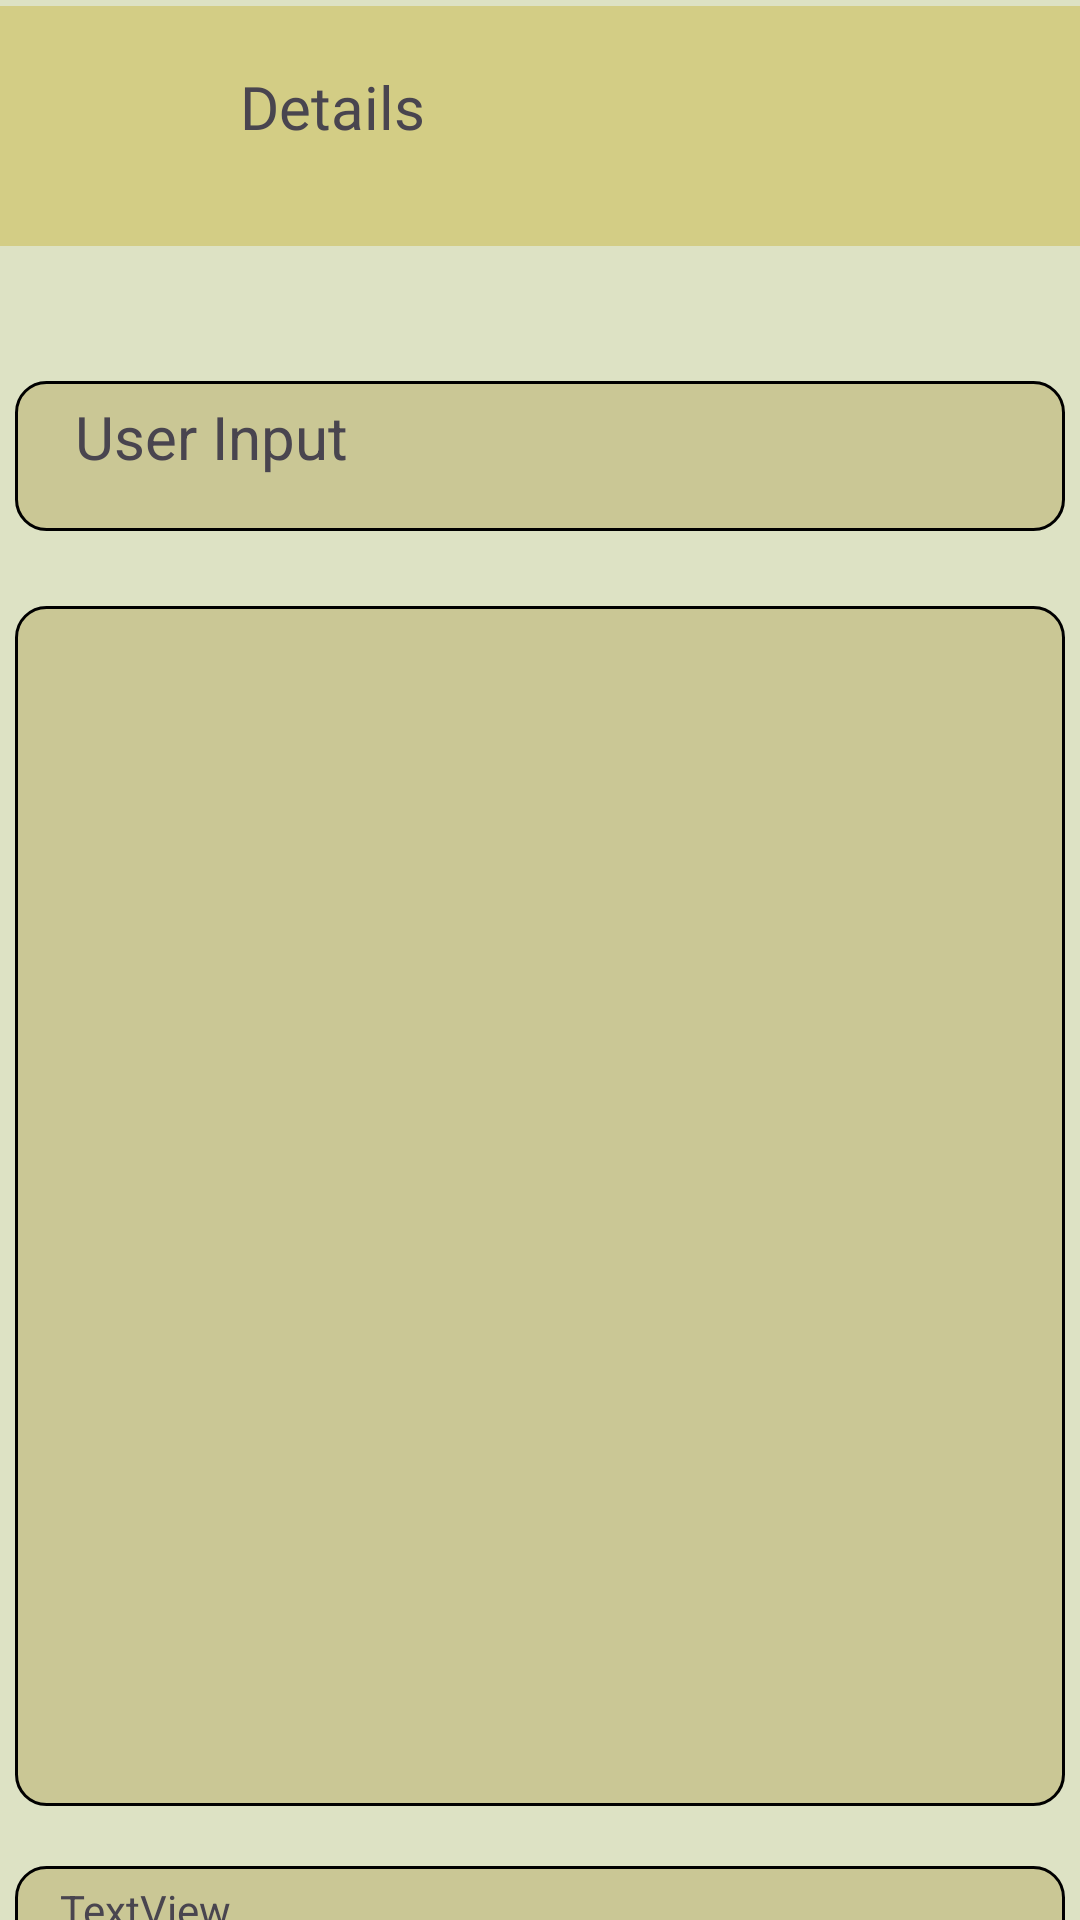

This screen was rendered from an Android layout file. Write that file and the resources it references.
<!-- AndroidManifest.xml: application theme Theme.Texttospeech3 -->
<!-- res/layout/activity_view_history.xml -->
<?xml version="1.0" encoding="utf-8"?>
<androidx.constraintlayout.widget.ConstraintLayout xmlns:android="http://schemas.android.com/apk/res/android"
    xmlns:app="http://schemas.android.com/apk/res-auto"
    xmlns:tools="http://schemas.android.com/tools"
    android:id="@+id/main"
    android:layout_width="match_parent"
    android:layout_height="match_parent"
    android:orientation="vertical"
    android:background="@color/background"
    tools:context=".ViewHistoryActivity">

    <TextView
        android:id="@+id/viewUserinput"
        android:layout_width="350dp"
        android:layout_height="50dp"
        android:layout_marginStart="15dp"
        android:layout_marginTop="45dp"
        android:layout_marginEnd="15dp"
        android:background="@drawable/textboxdesign"
        android:paddingLeft="20dp"
        android:paddingRight="20dp"
        android:paddingTop="5dp"
        android:shadowRadius="2"
        android:text="User Input"
        android:textSize="20dp"
        app:layout_constraintEnd_toEndOf="parent"
        app:layout_constraintStart_toStartOf="parent"
        app:layout_constraintTop_toBottomOf="@+id/textView3" />

    <TextView
        android:id="@+id/viewAiResponse"
        android:layout_width="350dp"
        android:layout_height="400dp"
        android:layout_marginStart="15dp"
        android:layout_marginTop="25dp"
        android:layout_marginEnd="15dp"
        android:background="@drawable/textboxdesign"
        android:paddingLeft="5dp"
        android:paddingRight="5dp"
        android:paddingTop="5dp"
        android:scrollbars="vertical"
        android:scrollbarAlwaysDrawHorizontalTrack="true"
        app:layout_constraintEnd_toEndOf="parent"
        app:layout_constraintStart_toStartOf="parent"
        app:layout_constraintTop_toBottomOf="@+id/viewUserinput" />

    <TextView
        android:id="@+id/viewTimeStamp"
        android:layout_width="350dp"
        android:layout_height="30dp"
        android:layout_marginStart="15dp"
        android:layout_marginTop="20dp"
        android:layout_marginEnd="15dp"
        android:background="@drawable/textboxdesign"
        android:paddingLeft="15dp"
        android:paddingTop="5dp"
        android:text="TextView"
        app:layout_constraintEnd_toEndOf="parent"
        app:layout_constraintStart_toStartOf="parent"
        app:layout_constraintTop_toBottomOf="@+id/viewAiResponse" />

    <ImageView
        android:id="@+id/deletebtnView"
        android:layout_width="50dp"
        android:layout_height="50dp"
        android:layout_marginStart="180dp"
        android:layout_marginEnd="181dp"
        android:layout_marginBottom="24dp"
        android:clickable="true"
        app:layout_constraintBottom_toBottomOf="parent"
        app:layout_constraintEnd_toEndOf="parent"
        app:layout_constraintStart_toStartOf="parent"
        app:srcCompat="@drawable/baseline_delete_24" />

    <TextView
        android:id="@+id/textView3"
        android:layout_width="414dp"
        android:layout_height="80dp"
        android:layout_marginTop="2dp"
        android:background="@color/backgroundupperpart"
        android:fontFamily="@font/poppins_bold"
        android:paddingLeft="80dp"
        android:paddingTop="20dp"
        android:text="Details"
        android:textSize="20sp"
        app:layout_constraintStart_toStartOf="parent"
        app:layout_constraintTop_toTopOf="parent" />

    <ImageView
        android:id="@+id/detailsbackbtn"
        android:layout_width="40dp"
        android:layout_height="40dp"
        android:layout_marginStart="16dp"
        android:layout_marginTop="16dp"
        android:clickable="true"
        app:layout_constraintStart_toStartOf="@+id/textView3"
        app:layout_constraintTop_toTopOf="parent"
        app:srcCompat="@drawable/baseline_arrow_back_ios_new_24" />

</androidx.constraintlayout.widget.ConstraintLayout>
<!-- resources referenced by this layout -->
<resources>
  <color name="background">#DDE2C4</color>
  <color name="backgroundupperpart">#9FCDC05F</color>
  <!-- drawable textboxdesign (drawable) -->
  <?xml version="1.0" encoding="utf-8"?>
  <shape xmlns:android="http://schemas.android.com/apk/res/android">
      <stroke android:color="@color/black" android:width="1dp"/>
      <solid android:color="@color/Itemcolor"/>
      <corners android:radius="10dp"/>
  
  </shape>
  <style name="Theme.Texttospeech3" parent="Base.Theme.Texttospeech3" />
  <color name="black">#FF000000</color>
  <color name="Itemcolor">#CBC6C18A</color>
  <style name="Base.Theme.Texttospeech3" parent="Theme.Material3.DayNight.NoActionBar">
          
          
      </style>
</resources>
